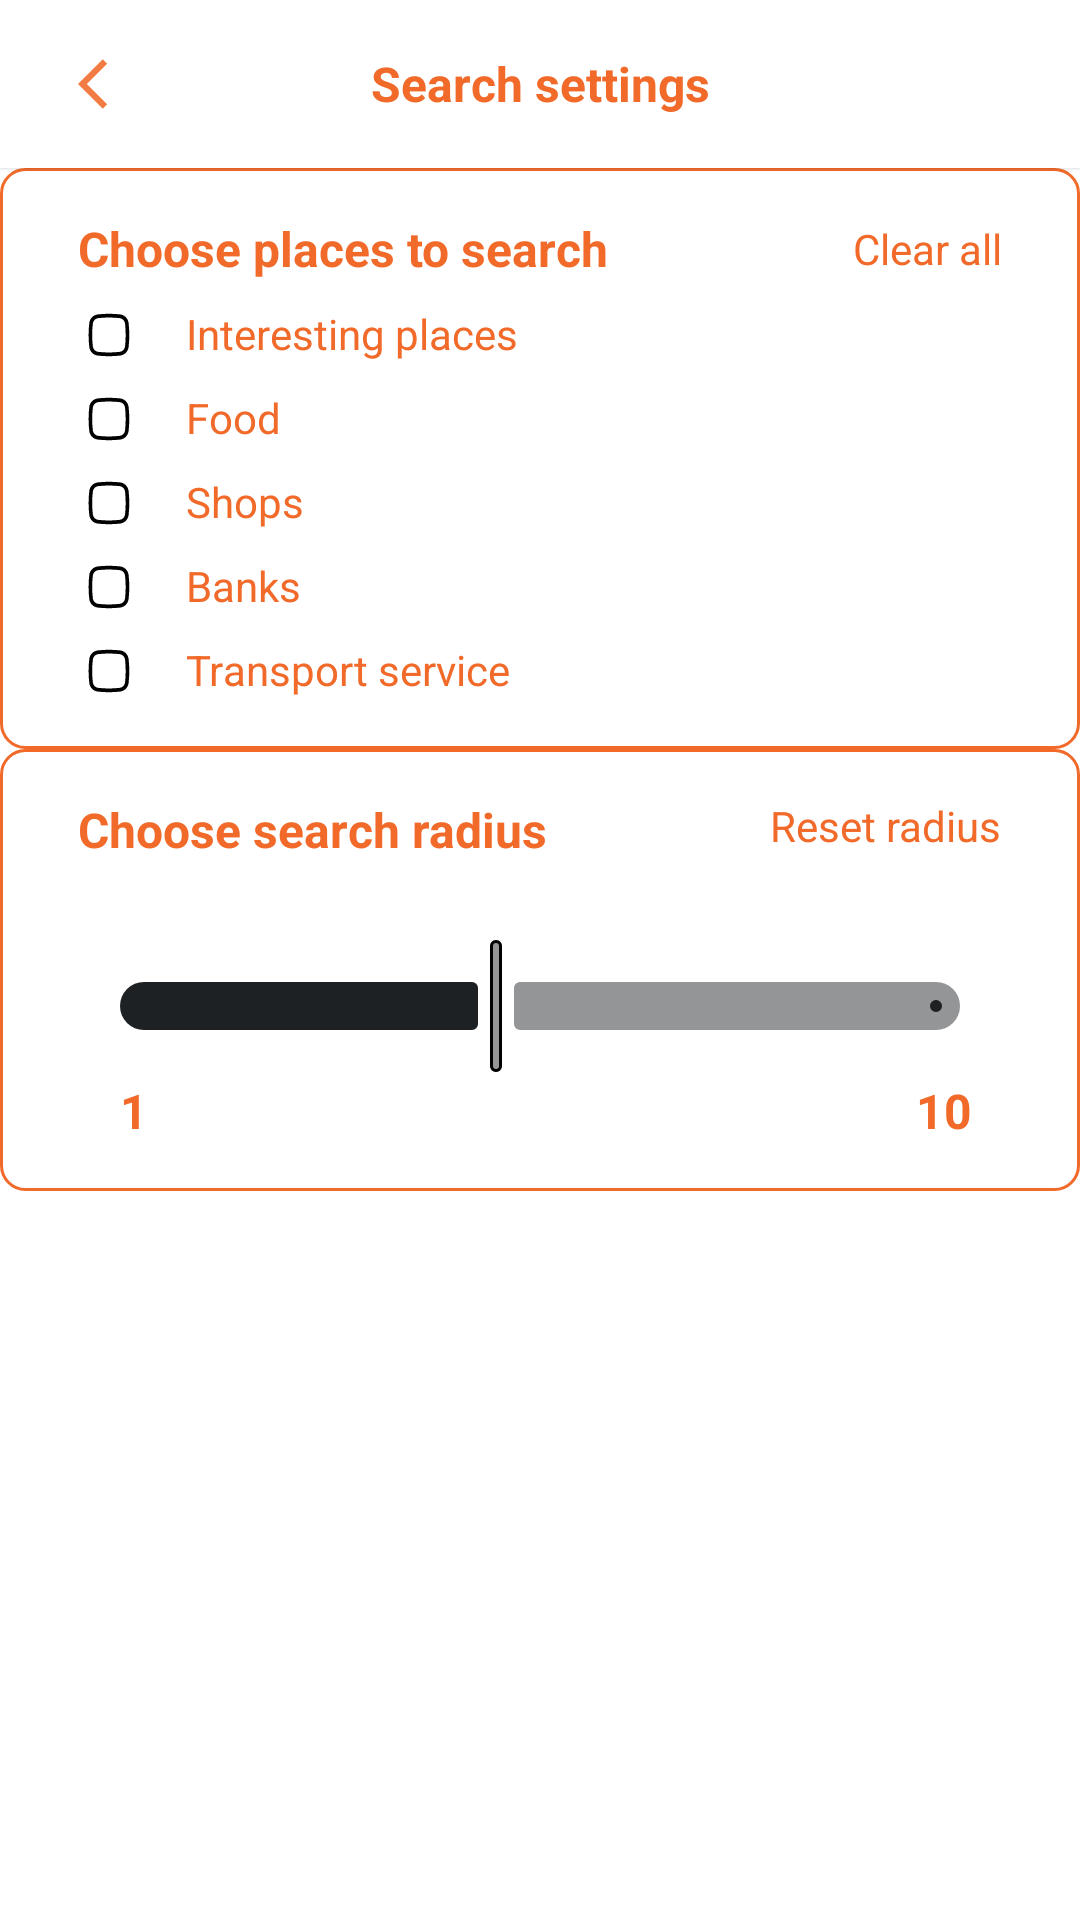

Reconstruct the res/layout file that produces this screen, plus the resources it refers to.
<!-- AndroidManifest.xml: application theme Theme.TourismApp -->
<!-- res/layout/fragment_search_settings.xml -->
<?xml version="1.0" encoding="utf-8"?>
<androidx.constraintlayout.widget.ConstraintLayout xmlns:android="http://schemas.android.com/apk/res/android"
    xmlns:app="http://schemas.android.com/apk/res-auto"
    xmlns:tools="http://schemas.android.com/tools"
    android:id="@+id/fragment_search_settings"
    android:layout_width="match_parent"
    android:layout_height="match_parent"
    android:background="@color/white"
    tools:context="com.example.tourismapp.ui.main.maps.SearchSettingsFragment">

    <com.google.android.material.card.MaterialCardView
        android:id="@+id/cardView"
        android:layout_width="match_parent"
        android:layout_height="56dp"
        app:cardCornerRadius="0dp"
        app:layout_constraintBottom_toBottomOf="parent"
        app:layout_constraintEnd_toEndOf="parent"
        app:layout_constraintStart_toStartOf="parent"
        app:layout_constraintTop_toTopOf="parent"
        app:layout_constraintVertical_bias="0">

        <androidx.appcompat.widget.AppCompatTextView
            android:id="@+id/settings_title"
            android:layout_width="match_parent"
            android:layout_height="wrap_content"
            android:layout_gravity="center"
            android:layout_marginStart="70dp"
            android:layout_marginEnd="70dp"
            android:elevation="2dp"
            android:text="@string/search_settings"
            android:textAlignment="center"
            android:textAppearance="@style/customTextStyle" />

        <androidx.appcompat.widget.AppCompatImageButton
            android:id="@+id/back_button"
            android:layout_width="wrap_content"
            android:layout_height="wrap_content"
            android:layout_gravity="start|center"
            android:layout_marginStart="26dp"
            android:background="@color/transparent"
            android:src="@drawable/down_arrow" />

    </com.google.android.material.card.MaterialCardView>


    <LinearLayout
        android:id="@+id/linear_layout"
        android:layout_width="match_parent"
        android:layout_height="wrap_content"
        android:orientation="vertical"
        app:layout_constraintBottom_toBottomOf="parent"
        app:layout_constraintEnd_toEndOf="parent"
        app:layout_constraintStart_toStartOf="parent"
        app:layout_constraintTop_toBottomOf="@id/cardView"
        app:layout_constraintVertical_bias="0">

        <LinearLayout
            android:id="@+id/kinds_block"
            android:layout_width="match_parent"
            android:layout_height="wrap_content"
            android:layout_gravity="top"
            android:background="@drawable/border"
            android:orientation="vertical"
            android:paddingTop="16dp"
            android:paddingBottom="16dp">

            <RelativeLayout
                android:layout_width="match_parent"
                android:layout_height="wrap_content">

                <androidx.appcompat.widget.AppCompatTextView
                    android:id="@+id/kinds_text"
                    android:layout_width="wrap_content"
                    android:layout_height="wrap_content"
                    android:layout_marginStart="26dp"
                    android:text="@string/choose_places_to_search"
                    android:textAppearance="@style/customTextStyle" />

                <androidx.appcompat.widget.AppCompatTextView
                    android:id="@+id/clear_kinds"
                    android:layout_width="wrap_content"
                    android:layout_height="wrap_content"
                    android:layout_alignParentEnd="true"
                    android:layout_centerVertical="true"
                    android:layout_marginEnd="26dp"
                    android:text="@string/clear_all"
                    android:textAppearance="@style/customTextStyleSmall" />

            </RelativeLayout>


            <RelativeLayout
                android:layout_width="match_parent"
                android:layout_height="wrap_content"
                android:layout_marginStart="26dp"
                android:layout_marginTop="8dp"
                android:layout_marginEnd="26dp">

                <androidx.appcompat.widget.AppCompatCheckBox
                    android:id="@+id/interesting_places_checkbox"
                    android:layout_width="20dp"
                    android:layout_height="20dp"
                    android:button="@drawable/checkbox_background" />

                <androidx.appcompat.widget.AppCompatTextView
                    android:layout_width="wrap_content"
                    android:layout_height="wrap_content"
                    android:layout_marginStart="16dp"
                    android:layout_toEndOf="@id/interesting_places_checkbox"
                    android:text="@string/interesting_places"
                    android:textAppearance="@style/customTextStyleSmall" />

            </RelativeLayout>

            <RelativeLayout
                android:layout_width="match_parent"
                android:layout_height="wrap_content"
                android:layout_marginStart="26dp"
                android:layout_marginTop="8dp"
                android:layout_marginEnd="26dp">

                <androidx.appcompat.widget.AppCompatCheckBox
                    android:id="@+id/food_checkbox"
                    android:layout_width="20dp"
                    android:layout_height="20dp"
                    android:button="@drawable/checkbox_background" />

                <androidx.appcompat.widget.AppCompatTextView
                    android:layout_width="wrap_content"
                    android:layout_height="wrap_content"
                    android:layout_marginStart="16dp"
                    android:layout_toEndOf="@id/food_checkbox"
                    android:text="@string/food"
                    android:textAppearance="@style/customTextStyleSmall" />

            </RelativeLayout>

            <RelativeLayout
                android:layout_width="match_parent"
                android:layout_height="wrap_content"
                android:layout_marginStart="26dp"
                android:layout_marginTop="8dp"
                android:layout_marginEnd="26dp">

                <androidx.appcompat.widget.AppCompatCheckBox
                    android:id="@+id/shops_checkbox"
                    android:layout_width="20dp"
                    android:layout_height="20dp"
                    android:button="@drawable/checkbox_background" />

                <androidx.appcompat.widget.AppCompatTextView
                    android:layout_width="wrap_content"
                    android:layout_height="wrap_content"
                    android:layout_marginStart="16dp"
                    android:layout_toEndOf="@id/shops_checkbox"
                    android:text="@string/shops"
                    android:textAppearance="@style/customTextStyleSmall" />

            </RelativeLayout>

            <RelativeLayout
                android:layout_width="match_parent"
                android:layout_height="wrap_content"
                android:layout_marginStart="26dp"
                android:layout_marginTop="8dp"
                android:layout_marginEnd="26dp">

                <androidx.appcompat.widget.AppCompatCheckBox
                    android:id="@+id/banks_checkbox"
                    android:layout_width="20dp"
                    android:layout_height="20dp"
                    android:button="@drawable/checkbox_background" />

                <androidx.appcompat.widget.AppCompatTextView
                    android:layout_width="wrap_content"
                    android:layout_height="wrap_content"
                    android:layout_marginStart="16dp"
                    android:layout_toEndOf="@id/banks_checkbox"
                    android:text="@string/banks"
                    android:textAppearance="@style/customTextStyleSmall" />

            </RelativeLayout>

            <RelativeLayout
                android:layout_width="match_parent"
                android:layout_height="wrap_content"
                android:layout_marginStart="26dp"
                android:layout_marginTop="8dp"
                android:layout_marginEnd="26dp">

                <androidx.appcompat.widget.AppCompatCheckBox
                    android:id="@+id/transport_checkbox"
                    android:layout_width="20dp"
                    android:layout_height="20dp"
                    android:button="@drawable/checkbox_background" />

                <androidx.appcompat.widget.AppCompatTextView
                    android:layout_width="wrap_content"
                    android:layout_height="wrap_content"
                    android:layout_marginStart="16dp"
                    android:layout_toEndOf="@id/transport_checkbox"
                    android:text="@string/transport_service"
                    android:textAppearance="@style/customTextStyleSmall" />

            </RelativeLayout>

        </LinearLayout>



        <RelativeLayout
            android:id="@+id/radius_block"
            android:layout_width="match_parent"
            android:layout_height="wrap_content"
            android:background="@drawable/border">

            <androidx.appcompat.widget.AppCompatTextView
                android:id="@+id/radius_text"
                android:layout_width="wrap_content"
                android:layout_height="wrap_content"
                android:layout_alignParentTop="true"
                android:layout_marginStart="26dp"
                android:layout_marginTop="16dp"
                android:text="@string/choose_search_radius"
                android:textAppearance="@style/customTextStyle" />

            <androidx.appcompat.widget.AppCompatTextView
                android:id="@+id/any_radius"
                android:layout_width="wrap_content"
                android:layout_height="wrap_content"
                android:layout_alignParentTop="true"
                android:layout_alignParentEnd="true"
                android:layout_marginTop="16dp"
                android:layout_marginEnd="26dp"
                android:text="@string/reset_radius"
                android:textAppearance="@style/customTextStyleSmall" />

            <com.google.android.material.slider.Slider
                android:id="@+id/slider"
                style="@style/CustomSlider"
                android:layout_width="match_parent"
                android:layout_height="wrap_content"
                android:layout_below="@id/radius_text"
                android:layout_marginStart="26dp"
                android:layout_marginTop="24dp"
                android:layout_marginEnd="26dp"
                android:value="5" />

            <androidx.appcompat.widget.AppCompatTextView
                android:id="@+id/min_slider_value"
                android:layout_width="wrap_content"
                android:layout_height="wrap_content"
                android:layout_below="@id/slider"
                android:layout_alignParentStart="true"
                android:layout_marginStart="40dp"
                android:text="1"
                android:textAppearance="@style/customTextStyle"
                android:textSize="16sp" />

            <androidx.appcompat.widget.AppCompatTextView
                android:id="@+id/max_slider_value"
                android:layout_width="wrap_content"
                android:layout_height="wrap_content"
                android:layout_below="@id/slider"
                android:layout_alignParentEnd="true"
                android:layout_marginEnd="36dp"
                android:layout_marginBottom="16dp"
                android:text="10"
                android:textAppearance="@style/customTextStyle"
                android:textSize="16sp" />
        </RelativeLayout>

    </LinearLayout>

</androidx.constraintlayout.widget.ConstraintLayout>
<!-- resources referenced by this layout -->
<resources>
  <color name="transparent">#00FFFFFF</color>
  <color name="white">#FFFFFFFF</color>
  <!-- drawable border (drawable) -->
  <?xml version="1.0" encoding="utf-8"?>
  <shape xmlns:android="http://schemas.android.com/apk/res/android"
      android:shape="rectangle">
      <stroke android:color="@color/myOrange"
          android:width="1dp"/>
      <corners android:radius="8dp"/>
  </shape>
  <!-- drawable checkbox_background (drawable) -->
  <?xml version="1.0" encoding="utf-8"?>
  <selector xmlns:android="http://schemas.android.com/apk/res/android">
      <item android:state_activated="true"
          android:drawable="@drawable/checked_checkbox_icon">
      </item>
  
      <item android:state_activated="false"
          android:drawable="@drawable/unchecked_checkbox_icon">
      </item>
  </selector>
  <!-- drawable down_arrow (drawable) -->
  <vector android:alpha="0.89" android:autoMirrored="true"
      android:height="20dp" android:tint="#f16a2a"
      android:viewportHeight="24" android:viewportWidth="24"
      android:width="20dp" xmlns:android="http://schemas.android.com/apk/res/android">
      <path android:fillColor="@android:color/white" android:pathData="M11.67,3.87L9.9,2.1 0,12l9.9,9.9 1.77,-1.77L3.54,12z"/>
  </vector>
  <string name="banks">Banks</string>
  <string name="choose_places_to_search">Choose places to search</string>
  <string name="choose_search_radius">Choose search radius</string>
  <string name="clear_all">Clear all</string>
  <string name="food">Food</string>
  <string name="interesting_places">Interesting places</string>
  <string name="reset_radius">Reset radius</string>
  <string name="search_settings">Search settings</string>
  <string name="shops">Shops</string>
  <string name="transport_service">Transport service</string>
  <style name="CustomSlider" parent="Widget.Material3.Slider">
          <item name="trackColorActive">@color/myBlack</item>
          <item name="trackColorInactive">@color/myLightGrey</item>
          <item name="thumbColor">@color/myLightGrey</item>
          <item name="thumbStrokeWidth">1dp</item>
          <item name="thumbStrokeColor">@color/black</item>
          <item name="thumbRadius">12dp</item>
          <item name="android:stepSize">0.5</item>
          <item name="android:valueType">floatType</item>
          <item name="android:valueFrom">1.0</item>
          <item name="android:valueTo">10.0</item>
          <item name="tickVisible">false</item>
          <item name="labelBehavior">floating</item>
          <item name="labelStyle">@style/MyTooltip</item>
      </style>
  <style name="customTextStyle">
         <item name="android:textColor">@color/myOrange</item>
         <item name="android:textSize">16sp</item>
         <item name="android:textStyle">bold</item>
     </style>
  <style name="customTextStyleSmall">
          <item name="android:textColor">@color/myOrange</item>
          <item name="android:textSize">14sp</item>
          <item name="android:textStyle">normal</item>
      </style>
  <color name="myOrange">#f16a2a</color>
  <color name="myBlack">#1e2124</color>
  <color name="myLightGrey">#939597</color>
  <color name="black">#FF000000</color>
  <style name="MyTooltip" parent="Widget.MaterialComponents.Tooltip">
          <item name="backgroundTint">@color/myOrange</item>
          <item name="android:textAppearance">@style/customTextStyle</item>
          <item name="android:textColor">@color/white</item>
      </style>
  <color name="myGrey">#1e2124</color>
</resources>
